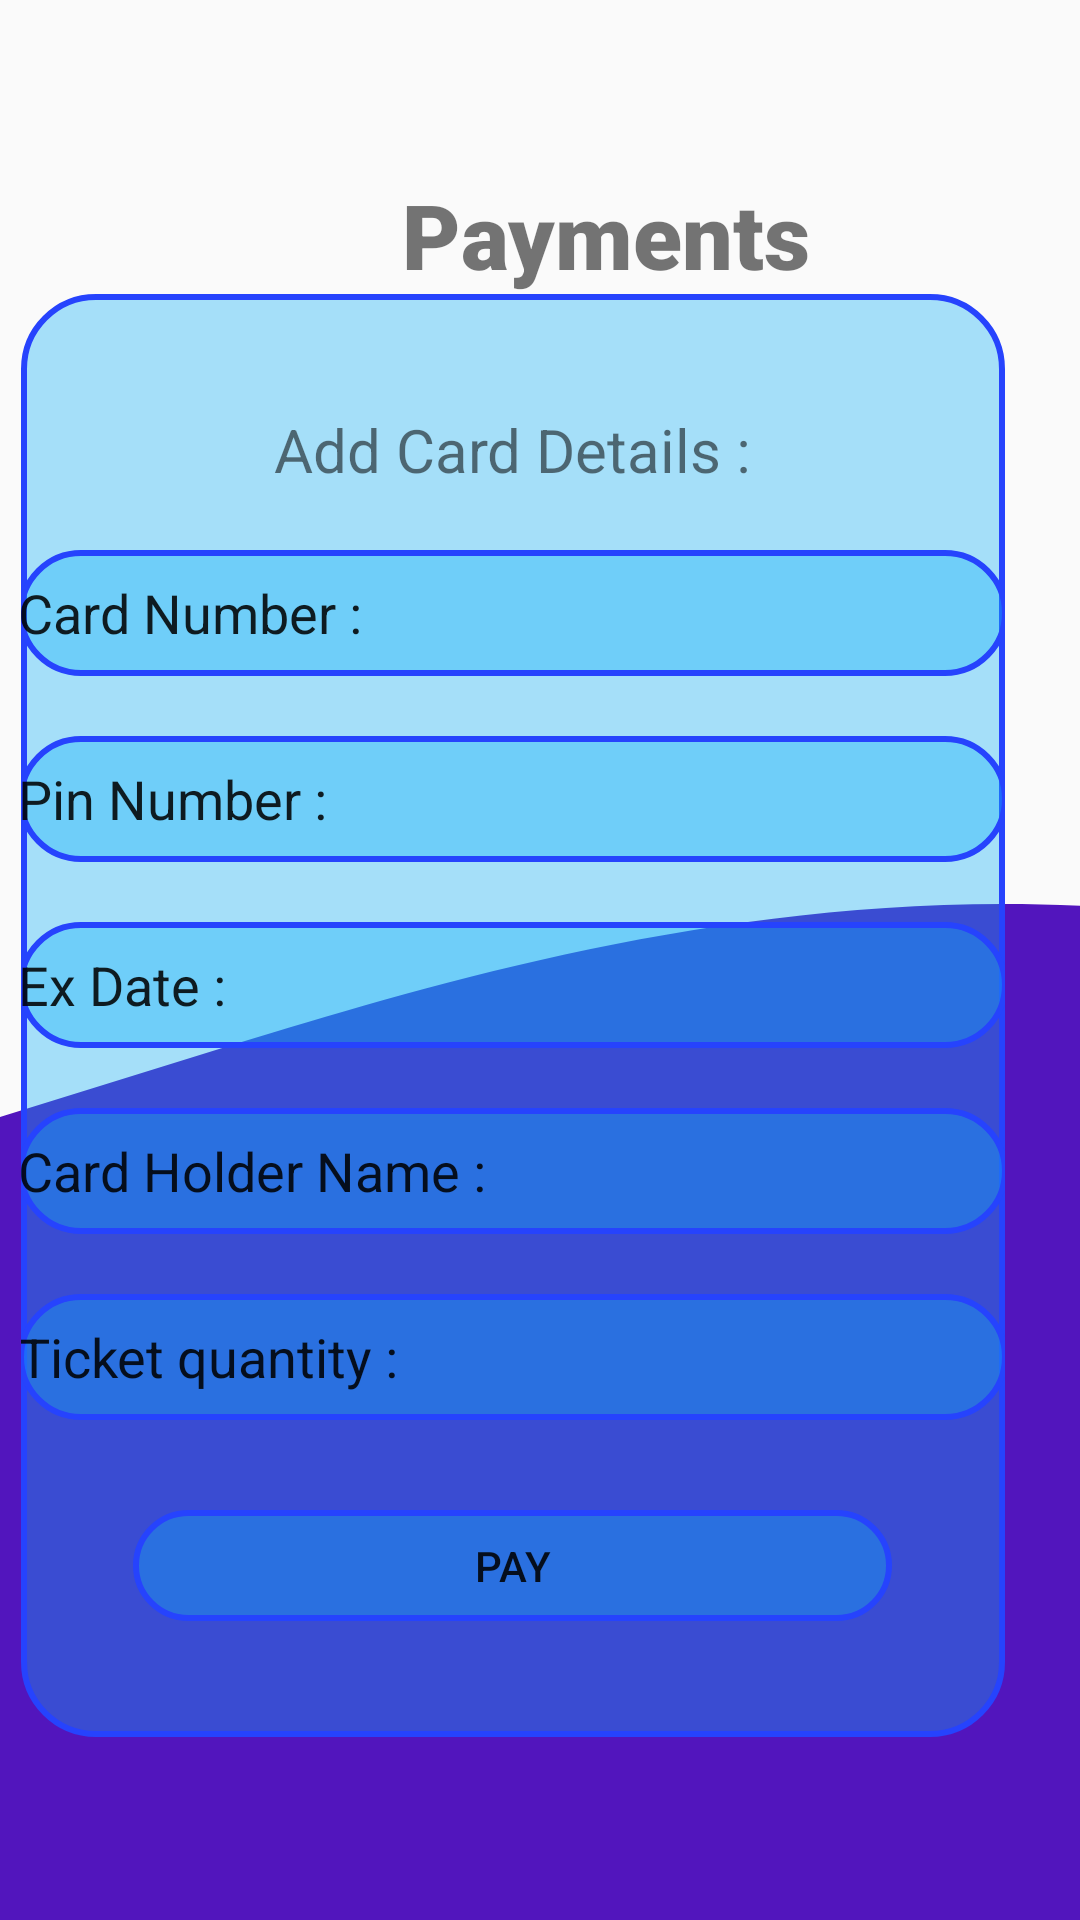

Reconstruct the res/layout file that produces this screen, plus the resources it refers to.
<!-- AndroidManifest.xml: application theme Theme.Lab_Exame02 -->
<!-- res/layout/activity_payments.xml -->
<?xml version="1.0" encoding="utf-8"?>
<androidx.constraintlayout.widget.ConstraintLayout xmlns:android="http://schemas.android.com/apk/res/android"
    xmlns:app="http://schemas.android.com/apk/res-auto"
    xmlns:tools="http://schemas.android.com/tools"
    android:layout_width="match_parent"
    android:layout_height="match_parent"
    tools:context=".Payments"
    android:background="@drawable/wave__1_">

    <TextView
        android:id="@+id/textView10"
        android:layout_width="142dp"
        android:layout_height="50dp"
        android:layout_marginStart="134dp"
        android:layout_marginTop="58dp"
        android:fontFamily="sans-serif-black"
        android:text="@string/Payment"
        android:textSize="30dp"
        app:layout_constraintStart_toStartOf="parent"
        app:layout_constraintTop_toTopOf="parent" />


    <LinearLayout
        android:layout_width="328dp"
        android:layout_height="481dp"
        android:layout_marginTop="24dp"
        android:layout_marginEnd="25dp"
        android:layout_marginBottom="95dp"
        android:background="@drawable/roundconer2"
        android:gravity="center"
        android:orientation="vertical"
        app:layout_constraintBottom_toBottomOf="parent"
        app:layout_constraintEnd_toEndOf="parent"
        app:layout_constraintTop_toBottomOf="@+id/textView10">

        <TextView
            android:layout_width="wrap_content"
            android:layout_height="wrap_content"
            android:text="@string/Card"
            android:textSize="20dp" />

        <EditText
            android:layout_width="330dp"
            android:layout_height="42dp"
            android:layout_marginTop="20dp"
            android:background="@drawable/roundconer2"
            android:text="@string/CNumber" />

        <EditText
            android:layout_width="330dp"
            android:layout_height="42dp"
            android:layout_marginTop="20dp"
            android:background="@drawable/roundconer2"
            android:text="@string/CPin" />


        <EditText
            android:layout_width="330dp"
            android:layout_height="42dp"
            android:layout_marginTop="20dp"
            android:background="@drawable/roundconer2"
            android:text="@string/Ex" />


        <EditText
            android:layout_width="330dp"
            android:layout_height="42dp"
            android:layout_marginTop="20dp"
            android:background="@drawable/roundconer2"
            android:text="@string/CHolder" />


        <EditText
            android:layout_width="330dp"
            android:layout_height="42dp"
            android:layout_marginTop="20dp"
            android:background="@drawable/roundconer2"
            android:text="@string/TQ" />

        <Button
            android:layout_width="253dp"
            android:layout_height="37dp"
            android:layout_marginTop="30dp"
            android:background="@drawable/roundconer2"
            android:text="@string/Pay" />


    </LinearLayout>

</androidx.constraintlayout.widget.ConstraintLayout>
<!-- resources referenced by this layout -->
<resources>
  <!-- drawable roundconer2 (drawable) -->
  <?xml version="1.0" encoding="utf-8"?>
  <shape xmlns:android="http://schemas.android.com/apk/res/android"
      android:shape="rectangle">
      <corners android:radius="24dp"/>
      <stroke android:width="2dip" android:color="#2643FD"/>
      <solid android:color="#5C10AFF7"/>
  </shape>
  <!-- drawable wave__1_ (drawable) -->
  <vector xmlns:android="http://schemas.android.com/apk/res/android"
      android:width="1140dp"
      android:height="320dp"
      android:viewportWidth="90"
      android:viewportHeight="275">
    <path
        android:pathData="M0,160L20,149.3C40,139 80,117 120,138.7C160,160 200,224 240,229.3C280,235 320,181 360,160C400,139 440,149 480,149.3C520,149 560,139 600,128C640,117 680,107 720,96C760,85 800,75 840,106.7C880,139 920,213 960,245.3C1000,277 1040,267 1080,240C1120,213 1160,171 1200,128C1240,85 1280,43 1320,48C1360,53 1400,107 1420,133.3L1440,160L1440,320L1420,320C1400,320 1360,320 1320,320C1280,320 1240,320 1200,320C1160,320 1120,320 1080,320C1040,320 1000,320 960,320C920,320 880,320 840,320C800,320 760,320 720,320C680,320 640,320 600,320C560,320 520,320 480,320C440,320 400,320 360,320C320,320 280,320 240,320C200,320 160,320 120,320C80,320 40,320 20,320L0,320Z"
        android:fillColor="#5215BD"/>
  </vector>
  <string name="CHolder">Card Holder Name :</string>
  <string name="CNumber">Card Number :</string>
  <string name="CPin">Pin Number :</string>
  <string name="Card">Add Card Details :</string>
  <string name="Ex">Ex Date :</string>
  <string name="Pay">PAY</string>
  <string name="Payment">Payments</string>
  <string name="TQ">Ticket quantity :</string>
  <style name="Theme.Lab_Exame02" parent="Base.Theme.Lab_Exame02" />
  <style name="Base.Theme.Lab_Exame02" parent="Theme.AppCompat.Light.NoActionBar">
          
          
      </style>
</resources>
